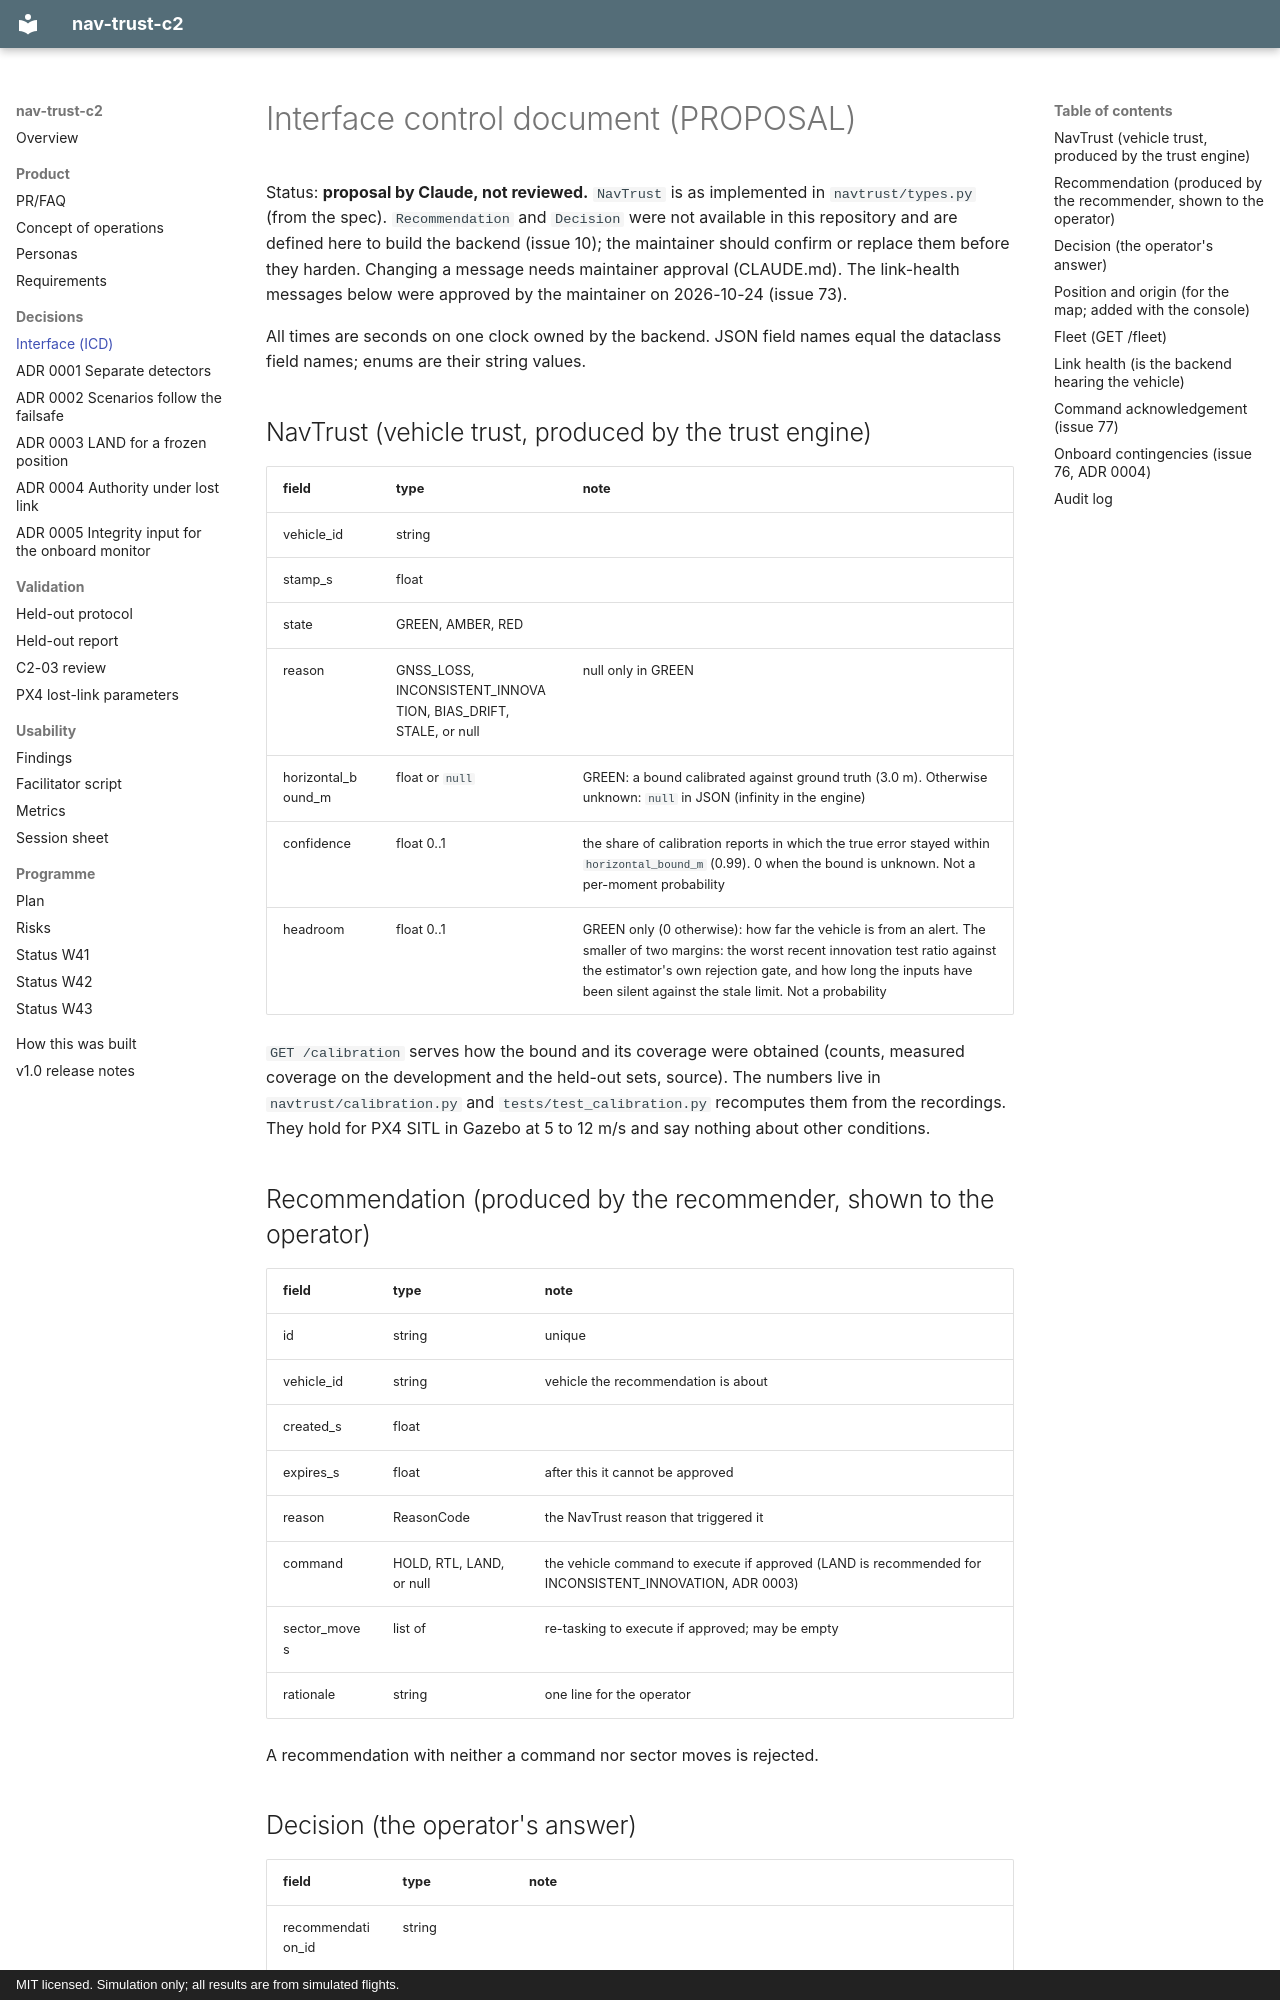

repository: Telschow/nav-trust-c2 · page: ICD/index.html · generator: mkdocs · copyright: MIT licensed. Simulation only; all results are from simulated flights.

# Interface control document (PROPOSAL)

Status: **proposal by Claude, not reviewed.** `NavTrust` is as implemented in
`navtrust/types.py` (from the spec). `Recommendation` and `Decision` were not available
in this repository and are defined here to build the backend (issue 10); the maintainer
should confirm or replace them before they harden. Changing a message needs maintainer
approval (CLAUDE.md). The link-health messages below were approved by the maintainer on
2026-10-24 (issue 73).

All times are seconds on one clock owned by the backend. JSON field names equal the
dataclass field names; enums are their string values.

## NavTrust (vehicle trust, produced by the trust engine)
| field | type | note |
|---|---|---|
| vehicle_id | string | |
| stamp_s | float | |
| state | GREEN, AMBER, RED | |
| reason | GNSS_LOSS, INCONSISTENT_INNOVATION, BIAS_DRIFT, STALE, or null | null only in GREEN |
| horizontal_bound_m | float or `null` | GREEN: a bound calibrated against ground truth (3.0 m). Otherwise unknown: `null` in JSON (infinity in the engine) |
| confidence | float 0..1 | the share of calibration reports in which the true error stayed within `horizontal_bound_m` (0.99). 0 when the bound is unknown. Not a per-moment probability |
| headroom | float 0..1 | GREEN only (0 otherwise): how far the vehicle is from an alert. The smaller of two margins: the worst recent innovation test ratio against the estimator's own rejection gate, and how long the inputs have been silent against the stale limit. Not a probability |

`GET /calibration` serves how the bound and its coverage were obtained (counts, measured coverage
on the development and the held-out sets, source). The numbers live in `navtrust/calibration.py`
and `tests/test_calibration.py` recomputes them from the recordings. They hold for PX4 SITL in
Gazebo at 5 to 12 m/s and say nothing about other conditions.

## Recommendation (produced by the recommender, shown to the operator)
| field | type | note |
|---|---|---|
| id | string | unique |
| vehicle_id | string | vehicle the recommendation is about |
| created_s | float | |
| expires_s | float | after this it cannot be approved |
| reason | ReasonCode | the NavTrust reason that triggered it |
| command | HOLD, RTL, LAND, or null | the vehicle command to execute if approved (LAND is recommended for INCONSISTENT_INNOVATION, ADR 0003) |
| sector_moves | list of {sector_id, to_vehicle} | re-tasking to execute if approved; may be empty |
| rationale | string | one line for the operator |

A recommendation with neither a command nor sector moves is rejected.

## Decision (the operator's answer)
| field | type | note |
|---|---|---|
| recommendation_id | string | |
| outcome | APPROVED, DENIED | EXPIRED and SUPERSEDED are written by the backend, never sent by a client |
| decided_s | float | stamped by the backend |
| operator | string, not blank | a blank name is refused (422 `invalid_operator`) and the attempt is audited |
| note | string, optional | |
| vehicle_heard | boolean, EXPIRED only | whether the backend could hear the vehicle at the moment the recommendation expired; absent for every other outcome. A client of an older backend finds no field and treats it as heard |

SUPERSEDED: closed by the backend when the vehicle's trust state or reason is no longer what it
was when the recommendation was raised: on the next trust report that differs, or, after an
outage, on the first one (see Link health). Also when the vehicle is still heard but its latest
trust report is older than the link timeout (position reports keep the link up and do not refresh
trust), with the note `trust reports stopped while the link stayed up`; during an outage the
recommendation stays open. A decision on a
superseded recommendation is refused with 410 `superseded`, like an expired one.
